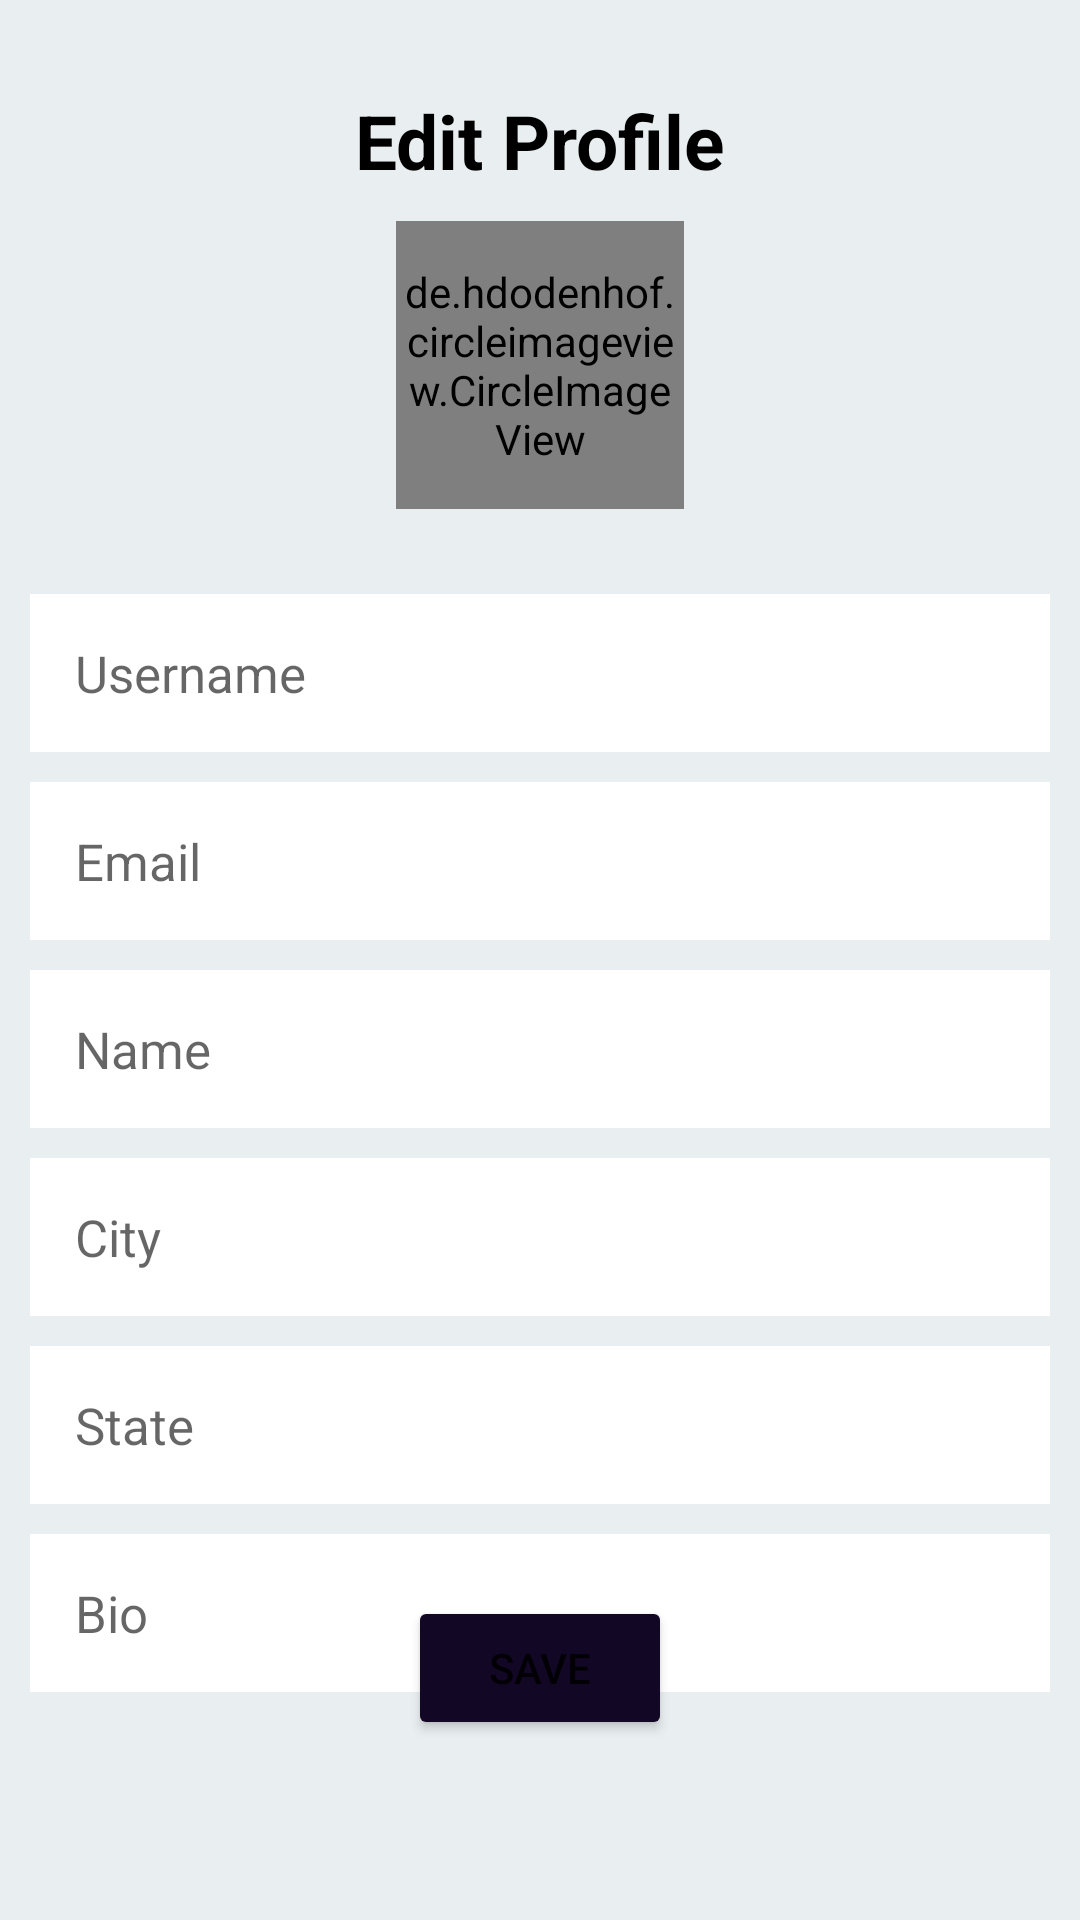

The Android layout XML behind this screen, and the referenced resources:
<!-- AndroidManifest.xml: application theme Theme.MedYog -->
<!-- res/layout/activity_edit_profile.xml -->
<?xml version="1.0" encoding="utf-8"?>
<androidx.constraintlayout.widget.ConstraintLayout xmlns:android="http://schemas.android.com/apk/res/android"
    xmlns:app="http://schemas.android.com/apk/res-auto"
    xmlns:tools="http://schemas.android.com/tools"
    android:layout_width="match_parent"
    android:layout_height="match_parent"
    android:background="@color/app_back"
    android:padding="10dp"
    tools:context=".EditProfile">

    <de.hdodenhof.circleimageview.CircleImageView
        android:id="@+id/userImage"
        android:layout_width="96dp"
        android:layout_height="96dp"
        android:src="@drawable/ic_profile"
        app:civ_border_width="2dp"
        app:civ_border_color="#020B1C"
        android:layout_marginTop="10dp"
        app:layout_constraintStart_toStartOf="parent"
        app:layout_constraintEnd_toEndOf="parent"
        app:layout_constraintTop_toBottomOf="@+id/edit"
        />
    <TextView
        android:id="@+id/edit"
        android:layout_width="wrap_content"
        android:layout_height="wrap_content"
        android:text="Edit Profile"
        android:textSize="25sp"
        android:textStyle="bold"
        android:textColor="@color/black"
        android:layout_marginTop="20dp"
        app:layout_constraintEnd_toEndOf="parent"
        app:layout_constraintStart_toStartOf="parent"
        app:layout_constraintTop_toTopOf="parent" />

    <EditText
        android:id="@+id/username"
        android:layout_width="match_parent"
        android:layout_height="wrap_content"
        android:layout_marginTop="188dp"
        android:background="@color/white"
        android:hint="@string/username"
        android:padding="15dp"
        android:textSize="17sp"
        app:layout_constraintEnd_toEndOf="parent"
        app:layout_constraintHorizontal_bias="0.0"
        app:layout_constraintStart_toStartOf="parent"
        app:layout_constraintTop_toTopOf="parent" />

    <EditText
        android:id="@+id/email"
        android:layout_width="match_parent"
        android:layout_height="wrap_content"
        android:background="@color/white"
        android:hint="@string/email"
        android:padding="15dp"
        android:textSize="17sp"
        android:layout_marginTop="10dp"
        app:layout_constraintEnd_toEndOf="parent"
        app:layout_constraintHorizontal_bias="0.0"
        app:layout_constraintStart_toStartOf="parent"
        app:layout_constraintTop_toBottomOf ="@+id/username" />

    <EditText
        android:id="@+id/name"
        android:layout_width="match_parent"
        android:layout_height="wrap_content"
        android:background="@color/white"
        android:hint="Name"
        android:padding="15dp"
        android:textSize="17sp"
        android:layout_marginTop="10dp"
        app:layout_constraintEnd_toEndOf="parent"
        app:layout_constraintHorizontal_bias="0.0"
        app:layout_constraintStart_toStartOf="parent"
        app:layout_constraintTop_toBottomOf ="@+id/email" />

    <EditText
        android:id="@+id/city"
        android:layout_width="match_parent"
        android:layout_height="wrap_content"
        android:background="@color/white"
        android:hint="City"
        android:padding="15dp"
        android:textSize="17sp"
        android:layout_marginTop="10dp"
        app:layout_constraintEnd_toEndOf="parent"
        app:layout_constraintHorizontal_bias="0.0"
        app:layout_constraintStart_toStartOf="parent"
        app:layout_constraintTop_toBottomOf ="@+id/name" />

    <EditText
        android:id="@+id/state"
        android:layout_width="match_parent"
        android:layout_height="wrap_content"
        android:background="@color/white"
        android:hint="State"
        android:padding="15dp"
        android:textSize="17sp"
        android:layout_marginTop="10dp"
        app:layout_constraintEnd_toEndOf="parent"
        app:layout_constraintHorizontal_bias="0.0"
        app:layout_constraintStart_toStartOf="parent"
        app:layout_constraintTop_toBottomOf ="@+id/city" />

    <EditText
        android:id="@+id/bio"
        android:layout_width="match_parent"
        android:layout_height="wrap_content"
        android:background="@color/white"
        android:hint="@string/bio"
        android:padding="15dp"
        android:textSize="17sp"
        android:layout_marginTop="10dp"
        app:layout_constraintEnd_toEndOf="parent"
        app:layout_constraintHorizontal_bias="0.0"
        app:layout_constraintStart_toStartOf="parent"
        app:layout_constraintTop_toBottomOf ="@+id/state" />

    <Button
        android:id="@+id/saveBtn"
        android:layout_width="wrap_content"
        android:layout_height="wrap_content"
        android:text="SAVE"
        android:backgroundTint="@color/bottom_nav_background"
        android:layout_marginBottom="50dp"
        app:layout_constraintStart_toStartOf="parent"
        app:layout_constraintEnd_toEndOf="parent"
        app:layout_constraintBottom_toBottomOf="parent"/>



</androidx.constraintlayout.widget.ConstraintLayout>
<!-- resources referenced by this layout -->
<resources>
  <color name="app_back">#E9EFF1</color>
  <color name="black">#FF000000</color>
  <color name="bottom_nav_background">#120725</color>
  <color name="white">#FFFFFFFF</color>
  <string name="bio">Bio</string>
  <string name="email">Email</string>
  <string name="username">Username</string>
  <style name="Theme.MedYog" parent="Theme.MaterialComponents.DayNight.NoActionBar">
          
          <item name="colorPrimary">@color/purple_500</item>
          <item name="colorPrimaryVariant">@color/purple_700</item>
          <item name="colorOnPrimary">@color/white</item>
          
          <item name="colorSecondary">@color/teal_200</item>
          <item name="colorSecondaryVariant">@color/teal_700</item>
          <item name="colorOnSecondary">@color/black</item>
          
          <item name="android:statusBarColor" tools:targetApi="l">?attr/colorPrimaryVariant</item>
          
      </style>
  <color name="purple_500">#FF6200EE</color>
  <color name="purple_700">#FF3700B3</color>
  <color name="teal_200">#FF03DAC5</color>
  <color name="teal_700">#FF018786</color>
</resources>
